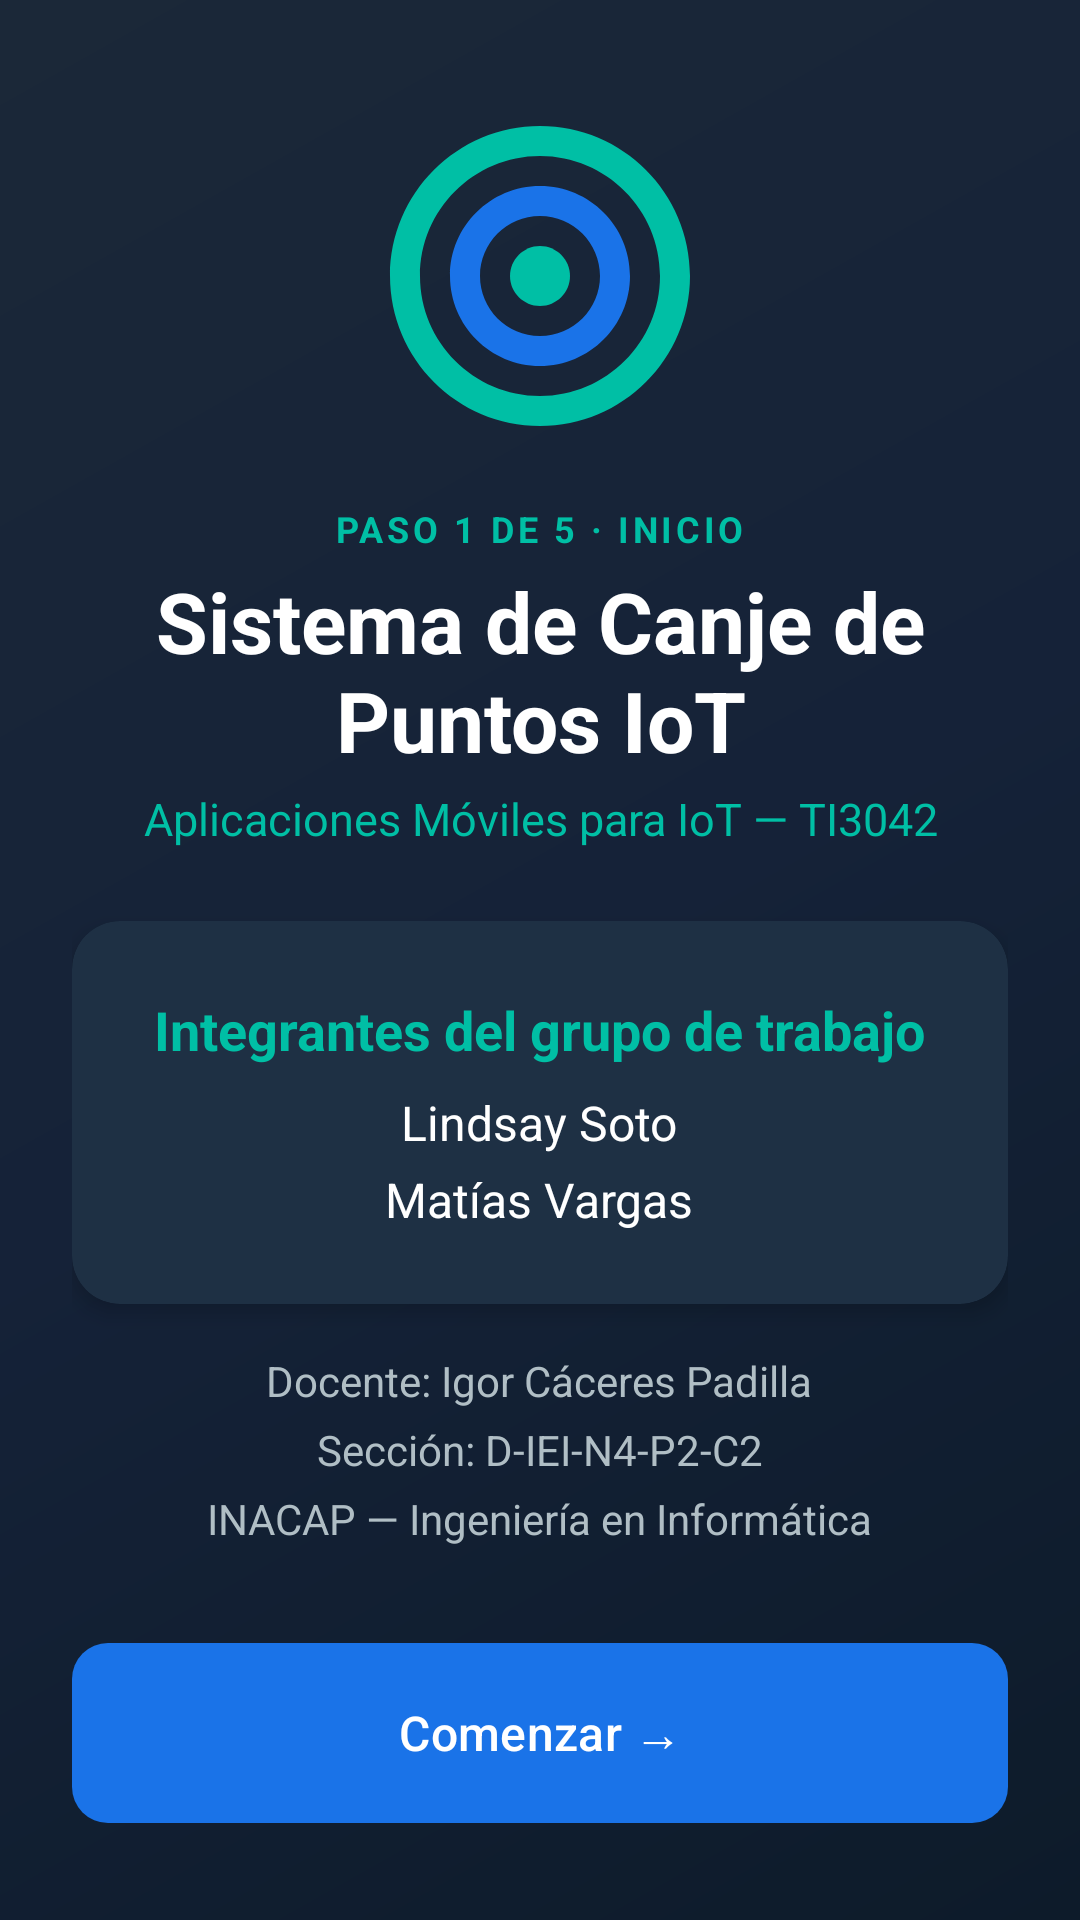

Android layout source for this screen:
<!-- AndroidManifest.xml: application theme Theme.CanjeApp -->
<!-- res/layout/activity_welcome.xml -->
<?xml version="1.0" encoding="utf-8"?>
<ScrollView xmlns:android="http://schemas.android.com/apk/res/android"
    android:layout_width="match_parent"
    android:layout_height="match_parent"
    android:background="@drawable/bg_gradient"
    android:fillViewport="true"
    android:fitsSystemWindows="true">

    <LinearLayout
        android:layout_width="match_parent"
        android:layout_height="match_parent"
        android:gravity="center"
        android:orientation="vertical"
        android:padding="24dp">

        <ImageView
            style="@style/CanjeApp.Logo"
            android:layout_width="120dp"
            android:layout_height="120dp"
            android:layout_marginBottom="16dp" />

        <TextView
            style="@style/CanjeApp.StepLabel"
            android:text="@string/step_1" />

        <TextView
            style="@style/CanjeApp.ScreenTitle"
            android:text="@string/welcome_title"
            android:textSize="28sp" />

        <TextView
            style="@style/CanjeApp.ScreenSubtitle"
            android:text="@string/welcome_subtitle"
            android:textColor="@color/secondary" />

        <com.google.android.material.card.MaterialCardView style="@style/Widget.CanjeApp.Card">

            <LinearLayout
                android:layout_width="match_parent"
                android:layout_height="wrap_content"
                android:gravity="center"
                android:orientation="vertical"
                android:padding="24dp">

                <TextView
                    style="@style/CanjeApp.CardTitle"
                    android:text="@string/welcome_team" />

                <TextView
                    style="@style/CanjeApp.Body"
                    android:layout_width="wrap_content"
                    android:layout_marginBottom="4dp"
                    android:text="@string/welcome_member1"
                    android:textSize="16sp" />

                <TextView
                    style="@style/CanjeApp.Body"
                    android:layout_width="wrap_content"
                    android:text="@string/welcome_member2"
                    android:textSize="16sp" />
            </LinearLayout>
        </com.google.android.material.card.MaterialCardView>

        <TextView
            style="@style/CanjeApp.Caption"
            android:layout_marginBottom="4dp"
            android:text="@string/welcome_teacher"
            android:textSize="14sp" />

        <TextView
            style="@style/CanjeApp.Caption"
            android:layout_marginBottom="4dp"
            android:text="@string/welcome_section"
            android:textSize="14sp" />

        <TextView
            style="@style/CanjeApp.Caption"
            android:layout_marginBottom="32dp"
            android:text="@string/welcome_institution"
            android:textSize="14sp" />

        <com.google.android.material.button.MaterialButton
            android:id="@+id/btnNext"
            style="@style/Widget.CanjeApp.Button.Primary"
            android:text="@string/btn_start" />

    </LinearLayout>
</ScrollView>
<!-- resources referenced by this layout -->
<resources>
  <color name="secondary">#00BFA5</color>
  <!-- drawable bg_gradient (drawable) -->
  <?xml version="1.0" encoding="utf-8"?>
  <shape xmlns:android="http://schemas.android.com/apk/res/android">
      <gradient
          android:startColor="@color/gradient_start"
          android:centerColor="@color/gradient_center"
          android:endColor="@color/gradient_end"
          android:angle="135"
          android:type="linear" />
  </shape>
  <string name="btn_start">Comenzar →</string>
  <string name="step_1">PASO 1 DE 5 · INICIO</string>
  <string name="welcome_institution">INACAP — Ingeniería en Informática</string>
  <string name="welcome_member1">Lindsay Soto</string>
  <string name="welcome_member2">Matías Vargas</string>
  <string name="welcome_section">Sección: D-IEI-N4-P2-C2</string>
  <string name="welcome_subtitle">Aplicaciones Móviles para IoT — TI3042</string>
  <string name="welcome_teacher">Docente: Igor Cáceres Padilla</string>
  <string name="welcome_team">Integrantes del grupo de trabajo</string>
  <string name="welcome_title">Sistema de Canje de Puntos IoT</string>
  <style name="CanjeApp.Body">
          <item name="android:layout_width">match_parent</item>
          <item name="android:layout_height">wrap_content</item>
          <item name="android:textColor">@color/text_primary</item>
          <item name="android:textSize">14sp</item>
          <item name="android:lineSpacingExtra">4dp</item>
      </style>
  <style name="CanjeApp.Caption">
          <item name="android:layout_width">wrap_content</item>
          <item name="android:layout_height">wrap_content</item>
          <item name="android:textColor">@color/text_secondary</item>
          <item name="android:textSize">12sp</item>
      </style>
  <style name="CanjeApp.CardTitle">
          <item name="android:layout_width">wrap_content</item>
          <item name="android:layout_height">wrap_content</item>
          <item name="android:textColor">@color/secondary</item>
          <item name="android:textSize">18sp</item>
          <item name="android:textStyle">bold</item>
          <item name="android:layout_marginBottom">8dp</item>
      </style>
  <style name="CanjeApp.Logo">
          <item name="android:layout_width">64dp</item>
          <item name="android:layout_height">64dp</item>
          <item name="android:layout_gravity">center_horizontal</item>
          <item name="android:layout_marginBottom">8dp</item>
          <item name="android:src">@drawable/ic_iot_logo</item>
          <item name="android:contentDescription">@string/app_name</item>
      </style>
  <color name="gradient_start">#0D1B2A</color>
  <color name="gradient_center">#152238</color>
  <color name="gradient_end">#1B2838</color>
  <color name="text_primary">#FFFFFF</color>
  <color name="text_secondary">#B0BEC5</color>
  <string name="app_name">IoT Canje App</string>
  <!-- drawable bg_button_primary (drawable) -->
  <?xml version="1.0" encoding="utf-8"?>
  <ripple xmlns:android="http://schemas.android.com/apk/res/android"
      android:color="@color/primary_dark">
      <item>
          <shape android:shape="rectangle">
              <solid android:color="@color/primary" />
              <corners android:radius="12dp" />
          </shape>
      </item>
  </ripple>
  <color name="on_primary">#FFFFFF</color>
  <color name="card_background">#1E3044</color>
  <color name="primary">#1A73E8</color>
  <color name="primary_dark">#0D47A1</color>
  <color name="on_secondary">#000000</color>
  <color name="secondary_variant">#00897B</color>
  <color name="background_dark">#0D1B2A</color>
  <color name="on_background">#E0E0E0</color>
  <color name="surface_dark">#1B2838</color>
  <color name="on_surface">#FFFFFF</color>
  <color name="surface_variant">#243447</color>
  <color name="error">#CF6679</color>
  <color name="on_error">#000000</color>
</resources>
